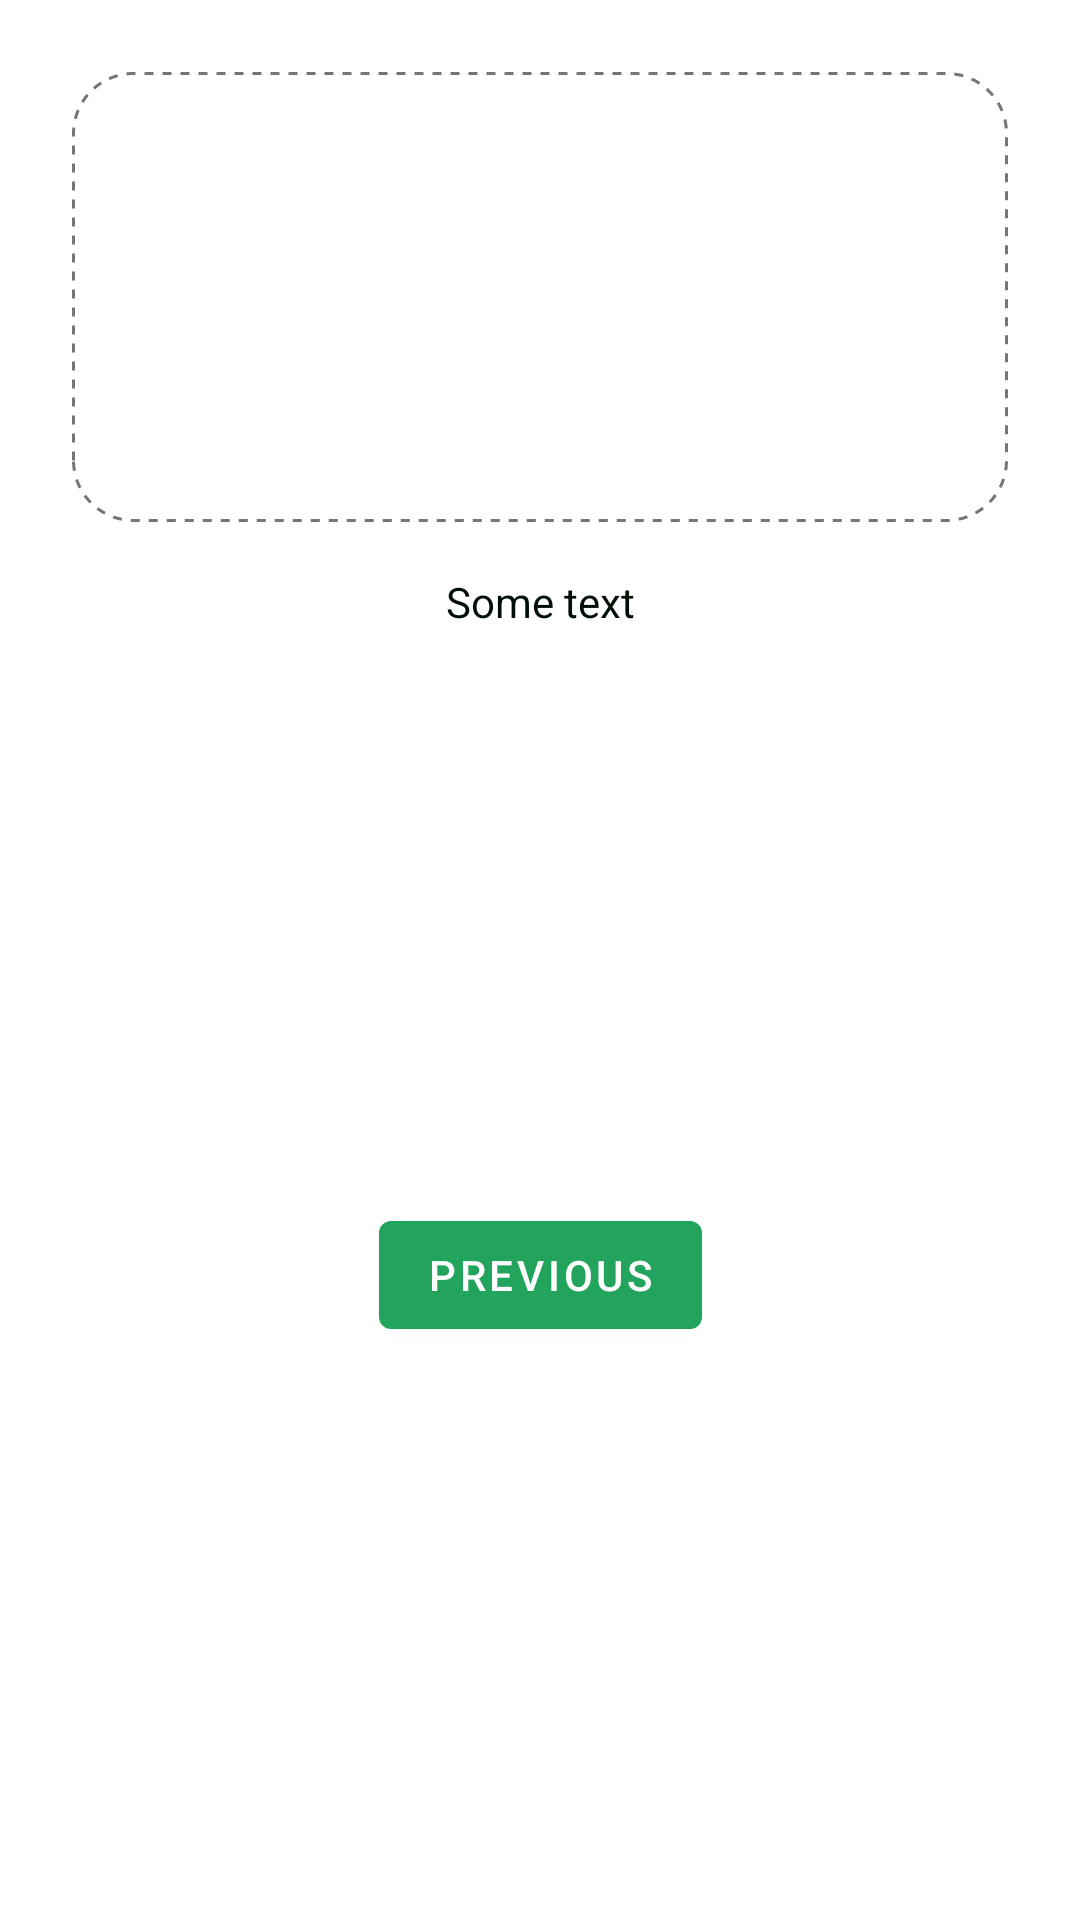

The Android layout XML behind this screen, and the referenced resources:
<!-- AndroidManifest.xml: application theme Theme.FoodTracker -->
<!-- res/layout/fragment_second.xml -->
<?xml version="1.0" encoding="utf-8"?>
<androidx.constraintlayout.widget.ConstraintLayout xmlns:android="http://schemas.android.com/apk/res/android"
    xmlns:app="http://schemas.android.com/apk/res-auto"
    xmlns:tools="http://schemas.android.com/tools"
    android:layout_width="match_parent"
    android:layout_height="match_parent"
    tools:context=".ui.SecondFragment">

    <View
        android:layout_width="match_parent"
        android:layout_height="150dp"
        android:layout_margin="24dp"
        android:background="@drawable/upload_photo_button_background"
        app:layout_constraintEnd_toEndOf="parent"
        app:layout_constraintStart_toStartOf="parent"
        app:layout_constraintTop_toTopOf="parent" />

    <TextView
        android:id="@+id/textview_second"
        android:layout_width="wrap_content"
        android:text="Some text"
        android:layout_height="wrap_content"
        app:layout_constraintBottom_toTopOf="@id/button_second"
        app:layout_constraintEnd_toEndOf="parent"
        app:layout_constraintStart_toStartOf="parent"
        app:layout_constraintTop_toTopOf="parent" />

    <Button
        android:id="@+id/button_second"
        android:layout_width="wrap_content"
        android:layout_height="wrap_content"
        android:text="@string/previous"
        app:layout_constraintBottom_toBottomOf="parent"
        app:layout_constraintEnd_toEndOf="parent"
        app:layout_constraintStart_toStartOf="parent"
        app:layout_constraintTop_toBottomOf="@id/textview_second" />
</androidx.constraintlayout.widget.ConstraintLayout>
<!-- resources referenced by this layout -->
<resources>
  <!-- drawable upload_photo_button_background (drawable) -->
  <?xml version="1.0" encoding="utf-8"?>
  <shape xmlns:android="http://schemas.android.com/apk/res/android">
      <corners
          android:radius="20dp" />
      <solid android:color="?attr/inputColor" />
      <stroke
          android:color="#757575"
          android:width="1dp"
          android:dashGap="3dp"
          android:dashWidth="3dp" />
  </shape>
  <string name="previous">Previous</string>
  <style name="Theme.FoodTracker" parent="Theme.MaterialComponents.DayNight.DarkActionBar">
          
          <item name="colorPrimary">@color/main_green_color</item>
          <item name="colorPrimaryVariant">@color/main_green_color_700</item>
          <item name="colorOnPrimary">@color/white</item>
          
          <item name="colorSecondary">@color/main_green_color</item>
          <item name="colorSecondaryVariant">@color/main_green_color_700</item>
          <item name="colorOnSecondary">@color/white</item>
          
          <item name="android:statusBarColor">?attr/colorPrimaryVariant</item>
          
          <item name="android:textColor">@color/main_text_color</item>
          <item name="colorSurface">@color/white_bg_color</item>
          <item name="colorOnSurface">@color/black</item>
      </style>
  <color name="main_green_color">#22a45d</color>
  <color name="main_green_color_700">#117653</color>
  <color name="white">#FFFFFFFF</color>
  <color name="main_text_color">#010f07</color>
  <color name="white_bg_color">#FFFFFFFF</color>
  <color name="black">#FF000000</color>
</resources>
